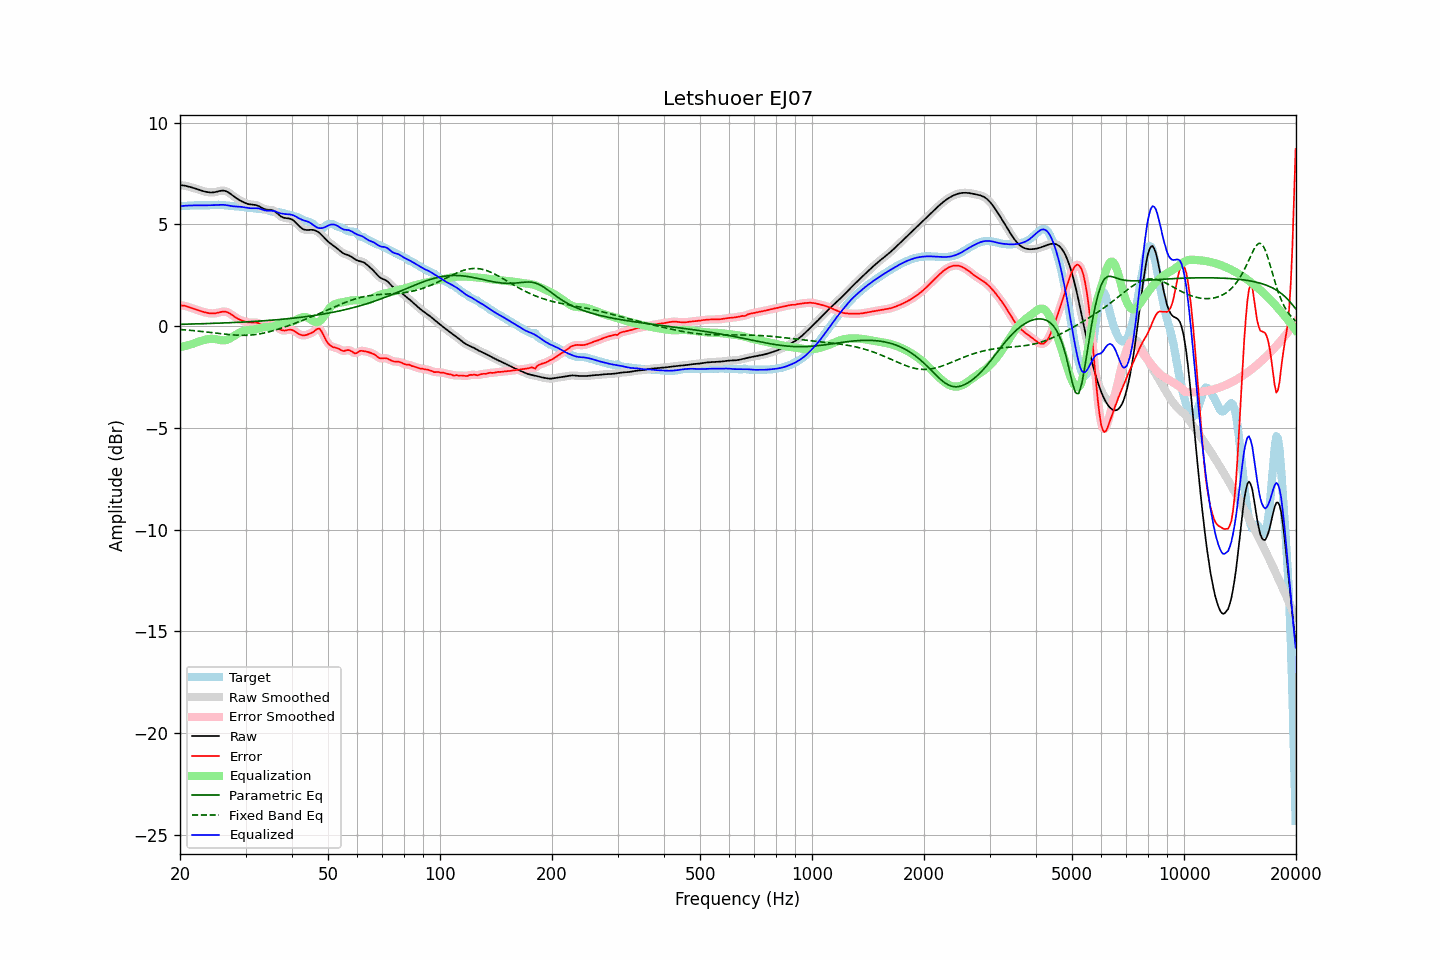

The file beside this chart, header and first rows:
frequency, raw, error, smoothed, error_smoothed, equalization, parametric_eq, fixed_band_eq, equalized_raw, equalized_smoothed, target
20.00, 6.92, 1.02, 6.92, 1.02, -1.04, 0.09, -0.17, 5.89, 5.89, 5.90
20.20, 6.92, 1.02, 6.92, 1.02, -1.02, 0.09, -0.17, 5.90, 5.90, 5.90
20.40, 6.91, 1.01, 6.91, 1.01, -1.00, 0.09, -0.18, 5.91, 5.91, 5.90
20.61, 6.90, 1.00, 6.90, 0.99, -0.98, 0.09, -0.19, 5.92, 5.91, 5.90
20.81, 6.88, 0.97, 6.88, 0.97, -0.96, 0.09, -0.19, 5.92, 5.92, 5.91
21.02, 6.86, 0.95, 6.86, 0.95, -0.94, 0.10, -0.20, 5.92, 5.92, 5.91
21.23, 6.84, 0.92, 6.84, 0.92, -0.92, 0.10, -0.21, 5.92, 5.92, 5.92
21.44, 6.82, 0.89, 6.82, 0.89, -0.90, 0.10, -0.21, 5.92, 5.92, 5.93
21.66, 6.80, 0.87, 6.80, 0.87, -0.87, 0.10, -0.22, 5.93, 5.93, 5.93
21.87, 6.77, 0.84, 6.77, 0.84, -0.84, 0.11, -0.23, 5.93, 5.93, 5.93
22.09, 6.75, 0.81, 6.75, 0.81, -0.81, 0.11, -0.24, 5.94, 5.94, 5.94
22.31, 6.72, 0.78, 6.72, 0.78, -0.78, 0.11, -0.24, 5.94, 5.94, 5.94
22.54, 6.69, 0.76, 6.69, 0.76, -0.76, 0.11, -0.25, 5.94, 5.94, 5.94
22.76, 6.67, 0.73, 6.67, 0.73, -0.73, 0.11, -0.26, 5.93, 5.93, 5.93
22.99, 6.64, 0.71, 6.64, 0.71, -0.71, 0.12, -0.27, 5.93, 5.93, 5.93
23.22, 6.62, 0.69, 6.62, 0.69, -0.68, 0.12, -0.28, 5.93, 5.93, 5.93
23.45, 6.60, 0.67, 6.60, 0.67, -0.66, 0.12, -0.29, 5.93, 5.93, 5.93
23.69, 6.58, 0.65, 6.58, 0.65, -0.65, 0.12, -0.30, 5.93, 5.93, 5.93
23.92, 6.57, 0.63, 6.57, 0.63, -0.64, 0.13, -0.30, 5.94, 5.94, 5.94
24.16, 6.56, 0.62, 6.56, 0.62, -0.63, 0.13, -0.31, 5.94, 5.94, 5.94
24.40, 6.57, 0.62, 6.57, 0.62, -0.63, 0.13, -0.32, 5.94, 5.94, 5.94
24.65, 6.57, 0.62, 6.57, 0.62, -0.63, 0.13, -0.33, 5.94, 5.94, 5.95
24.89, 6.59, 0.63, 6.59, 0.63, -0.64, 0.14, -0.34, 5.95, 5.95, 5.96
25.14, 6.60, 0.65, 6.60, 0.65, -0.65, 0.14, -0.35, 5.95, 5.95, 5.96
25.39, 6.62, 0.66, 6.62, 0.66, -0.67, 0.14, -0.36, 5.95, 5.95, 5.96
25.65, 6.64, 0.69, 6.64, 0.69, -0.69, 0.15, -0.37, 5.96, 5.96, 5.96
25.91, 6.65, 0.70, 6.65, 0.70, -0.70, 0.15, -0.38, 5.96, 5.96, 5.95
26.16, 6.66, 0.71, 6.65, 0.71, -0.70, 0.15, -0.39, 5.96, 5.95, 5.94
26.43, 6.64, 0.71, 6.64, 0.71, -0.69, 0.16, -0.40, 5.95, 5.95, 5.93
26.69, 6.61, 0.69, 6.61, 0.69, -0.68, 0.16, -0.41, 5.94, 5.94, 5.92
26.96, 6.57, 0.66, 6.57, 0.66, -0.65, 0.16, -0.41, 5.92, 5.92, 5.91
27.23, 6.52, 0.62, 6.52, 0.62, -0.61, 0.17, -0.42, 5.91, 5.91, 5.90
27.50, 6.46, 0.56, 6.46, 0.56, -0.56, 0.17, -0.43, 5.90, 5.90, 5.90
27.77, 6.40, 0.51, 6.40, 0.51, -0.51, 0.17, -0.43, 5.89, 5.89, 5.89
28.05, 6.34, 0.45, 6.34, 0.45, -0.46, 0.18, -0.44, 5.88, 5.88, 5.89
28.33, 6.29, 0.40, 6.29, 0.40, -0.41, 0.18, -0.44, 5.87, 5.87, 5.88
28.62, 6.24, 0.36, 6.24, 0.36, -0.37, 0.18, -0.45, 5.87, 5.87, 5.88
28.90, 6.19, 0.32, 6.19, 0.32, -0.32, 0.19, -0.45, 5.86, 5.86, 5.87
29.19, 6.15, 0.29, 6.14, 0.29, -0.29, 0.19, -0.45, 5.86, 5.86, 5.86
29.48, 6.10, 0.26, 6.10, 0.26, -0.26, 0.20, -0.45, 5.85, 5.85, 5.84
29.78, 6.07, 0.23, 6.07, 0.23, -0.23, 0.20, -0.45, 5.84, 5.84, 5.83
30.08, 6.03, 0.21, 6.03, 0.21, -0.21, 0.21, -0.45, 5.82, 5.82, 5.82
30.38, 6.01, 0.19, 6.01, 0.19, -0.20, 0.21, -0.45, 5.81, 5.81, 5.82
30.68, 5.99, 0.18, 5.99, 0.18, -0.19, 0.21, -0.44, 5.80, 5.80, 5.81
30.99, 5.97, 0.17, 5.97, 0.17, -0.18, 0.22, -0.44, 5.79, 5.79, 5.80
31.30, 5.97, 0.17, 5.97, 0.18, -0.18, 0.22, -0.43, 5.79, 5.79, 5.79
31.61, 5.96, 0.18, 5.96, 0.18, -0.17, 0.23, -0.42, 5.79, 5.79, 5.78
31.93, 5.95, 0.18, 5.95, 0.17, -0.15, 0.23, -0.41, 5.79, 5.79, 5.77
32.24, 5.93, 0.16, 5.93, 0.16, -0.14, 0.24, -0.40, 5.79, 5.79, 5.76
32.57, 5.90, 0.14, 5.89, 0.14, -0.12, 0.24, -0.39, 5.78, 5.78, 5.76
32.89, 5.85, 0.10, 5.85, 0.10, -0.09, 0.25, -0.38, 5.76, 5.76, 5.75
33.22, 5.81, 0.06, 5.81, 0.06, -0.07, 0.25, -0.36, 5.73, 5.73, 5.74
33.55, 5.76, 0.03, 5.77, 0.03, -0.06, 0.26, -0.35, 5.70, 5.71, 5.74
33.89, 5.73, 0.01, 5.74, 0.02, -0.05, 0.27, -0.33, 5.68, 5.69, 5.72
34.23, 5.72, 0.02, 5.72, 0.02, -0.05, 0.27, -0.31, 5.67, 5.67, 5.70
34.57, 5.71, 0.03, 5.72, 0.04, -0.05, 0.28, -0.29, 5.67, 5.67, 5.68
34.92, 5.71, 0.06, 5.71, 0.06, -0.04, 0.28, -0.27, 5.67, 5.67, 5.65
35.27, 5.70, 0.07, 5.70, 0.07, -0.03, 0.29, -0.25, 5.67, 5.67, 5.63
35.62, 5.68, 0.06, 5.67, 0.06, -0.02, 0.30, -0.23, 5.66, 5.66, 5.61
35.97, 5.63, 0.03, 5.63, 0.02, 0.01, 0.30, -0.20, 5.64, 5.64, 5.60
... 635 more rows
